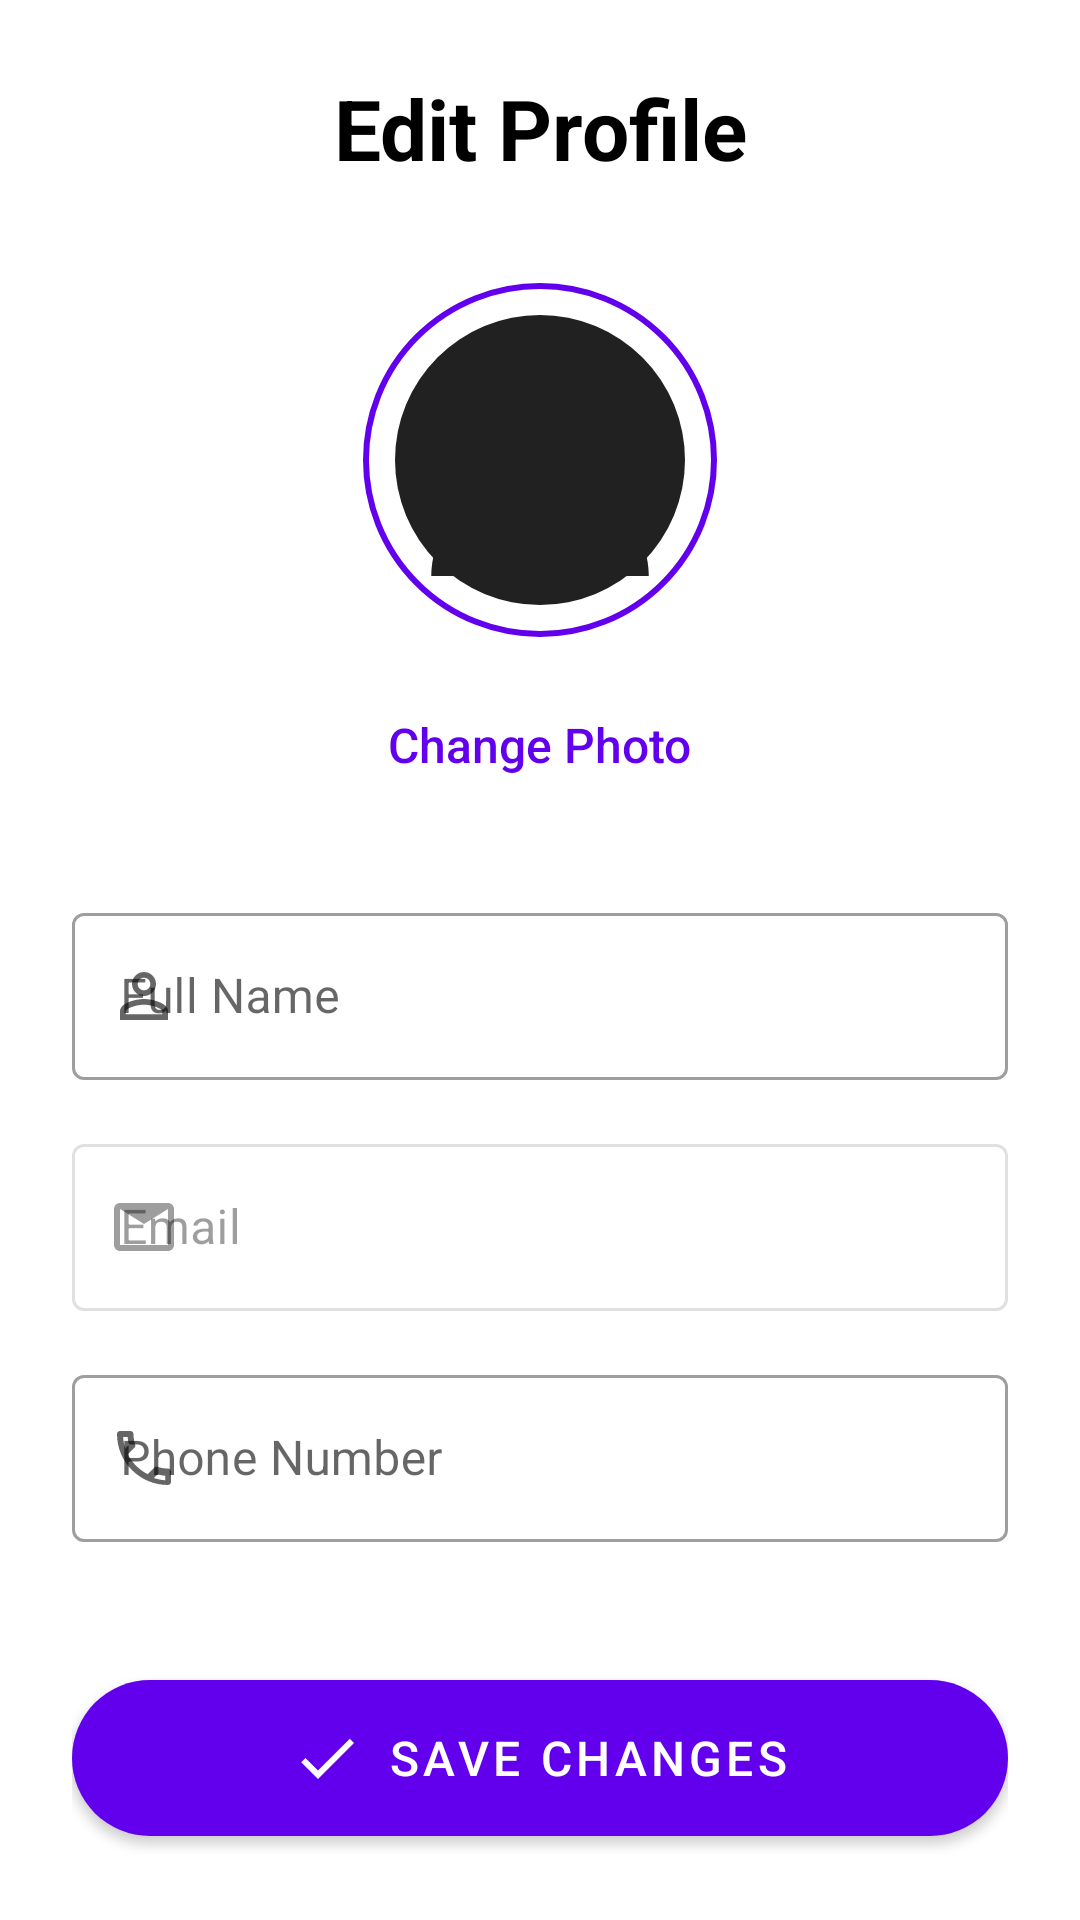

This screen was rendered from an Android layout file. Write that file and the resources it references.
<!-- AndroidManifest.xml: application theme Theme.GemBot -->
<!-- res/layout/activity_edit_profile.xml -->
<?xml version="1.0" encoding="utf-8"?>
<androidx.core.widget.NestedScrollView xmlns:android="http://schemas.android.com/apk/res/android"
    xmlns:app="http://schemas.android.com/apk/res-auto"
    xmlns:tools="http://schemas.android.com/tools"
    android:layout_width="match_parent"
    android:layout_height="match_parent"
    android:fillViewport="true"
    android:background="?attr/colorSurfaceContainerLowest"
    android:scrollbars="none">

    <LinearLayout
        android:layout_width="match_parent"
        android:layout_height="wrap_content"
        android:orientation="vertical"
        android:padding="24dp">

        
        <TextView
            android:layout_width="match_parent"
            android:layout_height="wrap_content"
            android:text="@string/edit_profile_title"
            android:textSize="28sp"
            android:textStyle="bold"
            android:textColor="?attr/colorOnSurface"
            android:gravity="center"
            android:layout_marginBottom="32dp" />

        
        <LinearLayout
            android:layout_width="match_parent"
            android:layout_height="wrap_content"
            android:gravity="center"
            android:orientation="vertical"
            android:layout_marginBottom="32dp">

            <com.google.android.material.imageview.ShapeableImageView
                android:id="@+id/imgProfile"
                android:layout_width="120dp"
                android:layout_height="120dp"
                android:src="@drawable/ic_profile_placeholder"
                android:scaleType="centerCrop"
                app:shapeAppearanceOverlay="@style/ShapeAppearance.App.CircleImageView"
                app:strokeColor="?attr/colorPrimary"
                app:strokeWidth="2dp"
                android:padding="2dp"
                android:contentDescription="@string/cd_profile_image" />

            <TextView
                android:id="@+id/txtChangePhoto"
                android:layout_width="wrap_content"
                android:layout_height="wrap_content"
                android:text="@string/edit_profile_change_photo"
                android:textSize="16sp"
                android:textColor="?attr/colorPrimary"
                android:layout_marginTop="16dp"
                android:paddingTop="8dp"
                android:paddingBottom="8dp"
                android:paddingStart="16dp"
                android:paddingEnd="16dp"
                android:clickable="true"
                android:focusable="true"
                android:background="?attr/selectableItemBackground"
                android:fontFamily="sans-serif-medium"/>
        </LinearLayout>

        
        <com.google.android.material.textfield.TextInputLayout
            android:id="@+id/tilFullName"
            style="?attr/textInputOutlinedStyle"
            android:layout_width="match_parent"
            android:layout_height="wrap_content"
            android:hint="@string/hint_full_name"
            app:startIconDrawable="@drawable/ic_person_outline"
            android:layout_marginBottom="16dp">
            <com.google.android.material.textfield.TextInputEditText
                android:id="@+id/edtFullName"
                android:layout_width="match_parent"
                android:layout_height="wrap_content"
                android:inputType="textPersonName|textCapWords"
                android:imeOptions="actionNext"/>
        </com.google.android.material.textfield.TextInputLayout>

        
        <com.google.android.material.textfield.TextInputLayout
            android:id="@+id/tilEmail"
            style="?attr/textInputOutlinedStyle"
            android:layout_width="match_parent"
            android:layout_height="wrap_content"
            android:hint="@string/hint_email"
            android:enabled="false"
            app:startIconDrawable="@drawable/ic_email_outline"
            android:layout_marginBottom="16dp">
            <com.google.android.material.textfield.TextInputEditText
                android:id="@+id/edtEmail"
                android:layout_width="match_parent"
                android:layout_height="wrap_content"
                android:inputType="textEmailAddress" />
        </com.google.android.material.textfield.TextInputLayout>

        
        <com.google.android.material.textfield.TextInputLayout
            android:id="@+id/tilPhone"
            style="?attr/textInputOutlinedStyle"
            android:layout_width="match_parent"
            android:layout_height="wrap_content"
            android:hint="@string/hint_phone_number"
            app:startIconDrawable="@drawable/ic_phone_outline"
            android:layout_marginBottom="24dp">
            <com.google.android.material.textfield.TextInputEditText
                android:id="@+id/edtPhone"
                android:layout_width="match_parent"
                android:layout_height="wrap_content"
                android:inputType="phone"
                android:imeOptions="actionDone"/>
        </com.google.android.material.textfield.TextInputLayout>

        
        <com.google.android.material.button.MaterialButton
            android:id="@+id/btnSave"
            android:layout_width="match_parent"
            android:layout_height="wrap_content"
            android:text="@string/button_save_changes"
            android:textColor="?attr/colorOnPrimary"
            app:backgroundTint="?attr/colorPrimary"
            android:paddingTop="14dp"
            android:paddingBottom="14dp"
            android:layout_marginTop="16dp"
            app:icon="@drawable/ic_save"
            app:iconGravity="textStart"
            app:iconTint="?attr/colorOnPrimary"
            android:textSize="16sp"
            app:cornerRadius="28dp" />
    </LinearLayout>
</androidx.core.widget.NestedScrollView>
<!-- resources referenced by this layout -->
<resources>
  <!-- drawable ic_email_outline (drawable) -->
  <?xml version="1.0" encoding="utf-8"?>
  <vector xmlns:android="http://schemas.android.com/apk/res/android"
      android:width="24dp"
      android:height="24dp"
      android:viewportWidth="24.0"
      android:viewportHeight="24.0"
      android:tint="?attr/colorControlNormal">
  
      <path
          android:fillColor="@android:color/white"
          android:pathData="M20,4L4,4c-1.1,0 -1.99,0.9 -1.99,2L2,18c0,1.1 0.9,2 2,2h16c1.1,0 2,-0.9 2,-2L22,6c0,-1.1 -0.9,-2 -2,-2zM20,8l-8,5 -8,-5L4,6l8,5 8,-5v2zM4,18L4,8l8,5 8,-5v10L4,18z"/>
  </vector>
  <!-- drawable ic_person_outline (drawable) -->
  <?xml version="1.0" encoding="utf-8"?>
  <vector xmlns:android="http://schemas.android.com/apk/res/android"
      android:width="24dp"
      android:height="24dp"
      android:viewportWidth="24.0"
      android:viewportHeight="24.0"
      android:tint="?attr/colorControlNormal">
  
      <path
          android:fillColor="@android:color/white"
          android:pathData="M12,5.9c1.16,0 2.1,0.94 2.1,2.1s-0.94,2.1 -2.1,2.1S9.9,9.16 9.9,8s0.94,-2.1 2.1,-2.1m0,9c2.97,0 6.1,1.46 6.1,2.1v1.1H5.9V17c0,-0.64 3.13,-2.1 6.1,-2.1M12,4C9.79,4 8,5.79 8,8s1.79,4 4,4 4,-1.79 4,-4S14.21,4 12,4zM12,13c-2.67,0 -8,1.34 -8,4v3h16v-3C20,14.34 14.67,13 12,13z"/>
  </vector>
  <!-- drawable ic_profile_placeholder (drawable) -->
  <?xml version="1.0" encoding="utf-8"?>
  <vector xmlns:android="http://schemas.android.com/apk/res/android"
      android:width="100dp"
      android:height="100dp"
      android:viewportWidth="24"
      android:viewportHeight="24"
      android:tint="@color/primary_text">
  
      
      <path
          android:fillColor="#E0E0E0"
          android:pathData="M12,2A10,10 0 1,0 22,12A10,10 0 0,0 12,2Z" />
  
      
      <path
          android:fillColor="#FFFFFF"
          android:pathData="M12,6a3,3 0 1,1 -3,3a3,3 0 0,1 3,-3z" />
  
      
      <path
          android:fillColor="#FFFFFF"
          android:pathData="M4.5,20c0-3.3 2.7-6 6-6h3c3.3,0 6,2.7 6,6z" />
  </vector>
  <!-- drawable ic_save (drawable) -->
  <?xml version="1.0" encoding="utf-8"?>
  <vector xmlns:android="http://schemas.android.com/apk/res/android"
      android:width="24dp"
      android:height="24dp"
      android:viewportWidth="24.0"
      android:viewportHeight="24.0"
      android:tint="?attr/colorControlNormal">
  
      <path
          android:fillColor="@android:color/white"
          android:pathData="M9,16.17L4.83,12l-1.42,1.41L9,19 21,7l-1.41,-1.41L9,16.17z"/>
  </vector>
  <string name="button_save_changes">Save Changes</string>
  <string name="cd_profile_image">Profile Image</string>
  <string name="edit_profile_change_photo">Change Photo</string>
  <string name="edit_profile_title">Edit Profile</string>
  <string name="hint_email">Email</string>
  <string name="hint_full_name">Full Name</string>
  <string name="hint_phone_number">Phone Number</string>
  <style name="ShapeAppearance.App.CircleImageView" parent="">
          <item name="cornerFamily">rounded</item>
          <item name="cornerSize">50%</item>
      </style>
  <style name="Theme.GemBot" parent="Theme.MaterialComponents.DayNight.NoActionBar">
          
          <item name="colorPrimary">@color/purple_500</item>
          <item name="colorPrimaryVariant">@color/purple_700</item>
          <item name="colorOnPrimary">@color/white</item>
          
          <item name="colorSecondary">@color/teal_200</item>
          <item name="colorSecondaryVariant">@color/teal_700</item>
          <item name="colorOnSecondary">@color/black</item>
          
          <item name="android:statusBarColor">?attr/colorPrimaryVariant</item>
          
      </style>
  <color name="primary_text">#212121</color>
  <color name="purple_500">#FF6200EE</color>
  <color name="purple_700">#FF3700B3</color>
  <color name="white">#FFFFFFFF</color>
  <color name="teal_200">#FF03DAC5</color>
  <color name="teal_700">#FF018786</color>
  <color name="black">#FF000000</color>
</resources>
